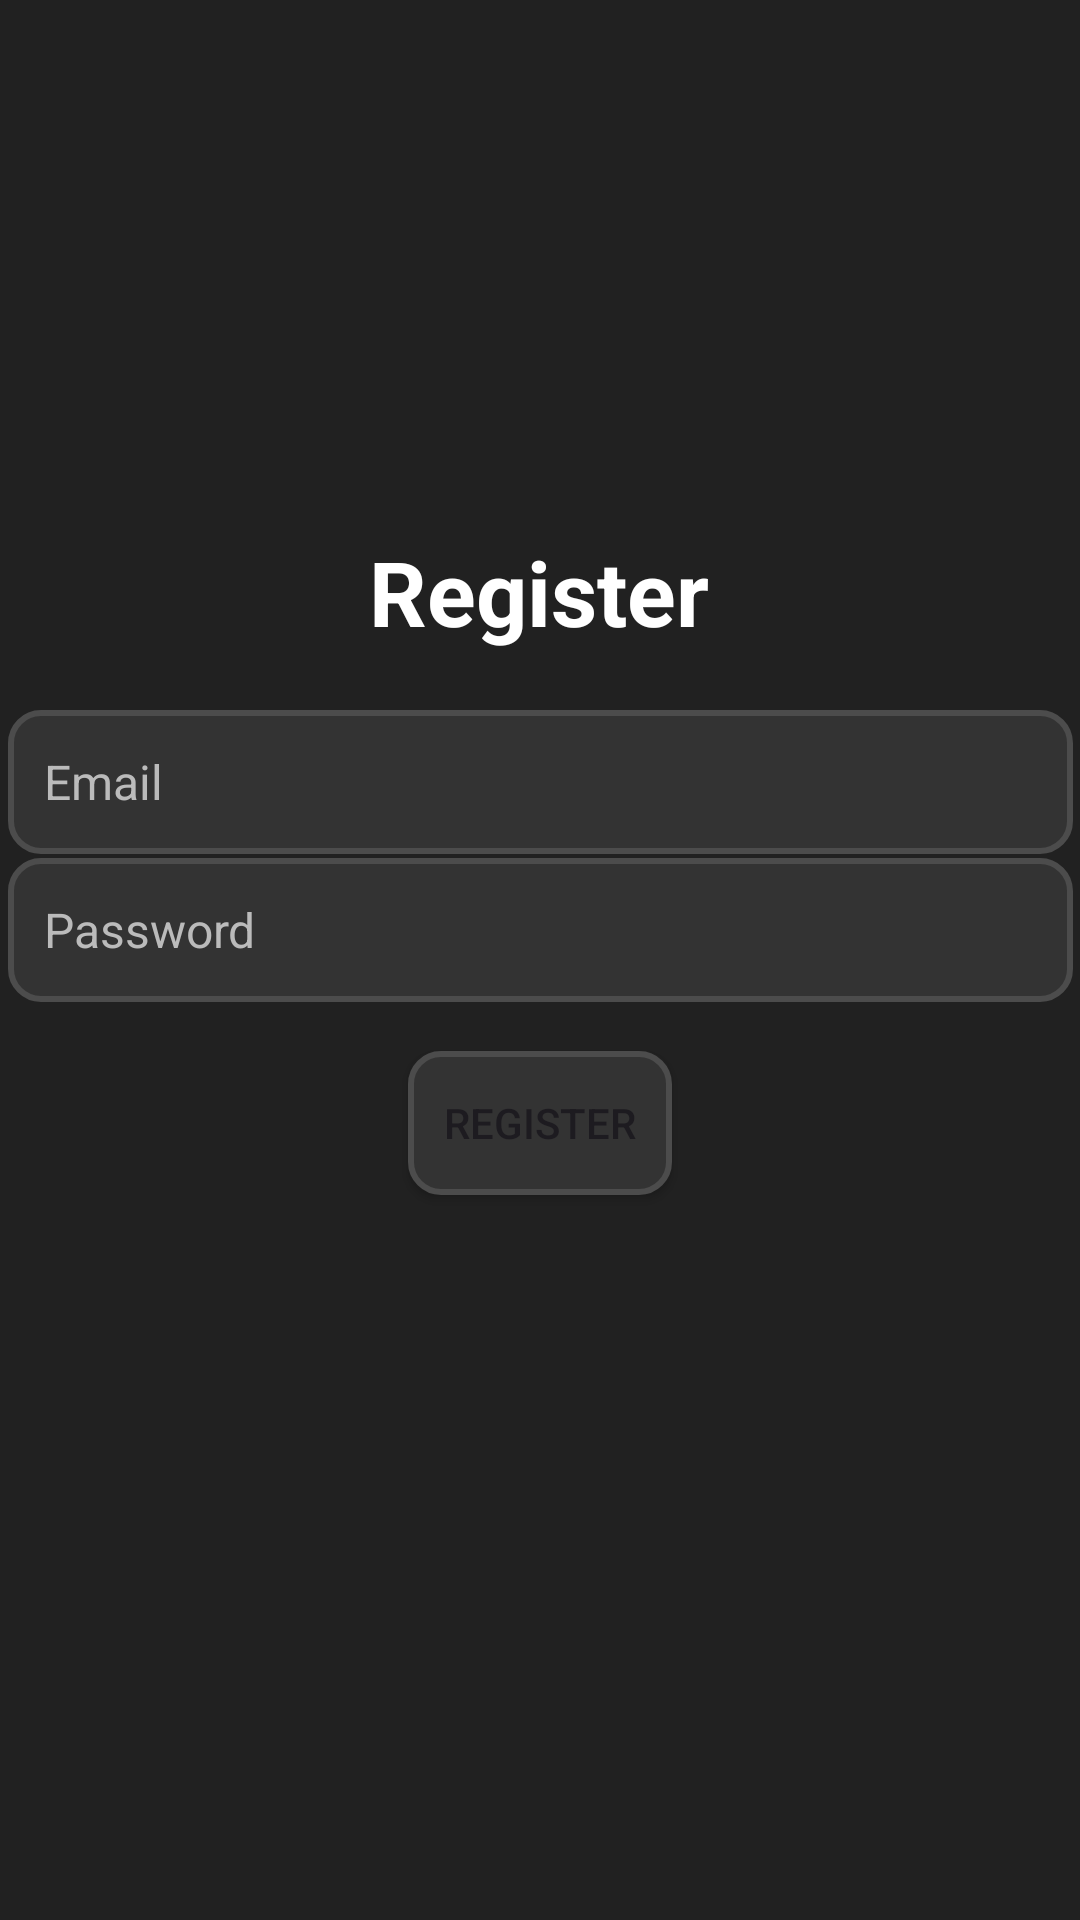

Android layout source for this screen:
<!-- AndroidManifest.xml: application theme Theme.FirebaseMovieSearch_App -->
<!-- res/layout/activity_register.xml -->
<?xml version="1.0" encoding="utf-8"?>
<androidx.constraintlayout.widget.ConstraintLayout

    xmlns:android="http://schemas.android.com/apk/res/android"
    xmlns:app="http://schemas.android.com/apk/res-auto"
    xmlns:tools="http://schemas.android.com/tools"
    android:id="@+id/main"
    android:layout_width="match_parent"
    android:layout_height="match_parent"
    android:background="#212121"
    tools:context=".view.Register">

    <TextView
        android:layout_width="wrap_content"
        android:layout_height="wrap_content"
        android:text="Register"
        android:textColor="@color/white"
        android:textSize="30sp"
        android:textStyle="bold"
        app:layout_constraintBottom_toBottomOf="parent"
        app:layout_constraintEnd_toEndOf="parent"
        app:layout_constraintHorizontal_bias="0.498"
        app:layout_constraintStart_toStartOf="parent"
        app:layout_constraintTop_toTopOf="parent"
        app:layout_constraintVertical_bias="0.295" />

    <EditText
        android:id="@+id/regEmail"
        android:layout_width="355dp"
        android:layout_height="48dp"
        android:layout_marginStart="27dp"
        android:layout_marginEnd="27dp"
        android:layout_marginBottom="12dp"
        android:textColor="#FFFFFF"
        android:textColorHint="#BBBBBB"
        android:textSize="16sp"
        android:layout_weight="1"
        android:padding="12dp"
        android:background="@drawable/rounded_border"
        android:ems="10"
        android:inputType="text"
        android:hint="Email"
        app:layout_constraintBottom_toBottomOf="parent"
        app:layout_constraintEnd_toEndOf="parent"
        app:layout_constraintHorizontal_bias="0.497"
        app:layout_constraintStart_toStartOf="parent"
        app:layout_constraintTop_toTopOf="parent"
        app:layout_constraintVertical_bias="0.408" />

    <EditText
        android:id="@+id/regPassword"
        android:layout_width="355dp"
        android:layout_height="48dp"
        android:layout_marginStart="27dp"
        android:layout_marginEnd="27dp"
        android:layout_marginBottom="12dp"
        android:layout_weight="1"
        android:background="@drawable/rounded_border"
        android:ems="10"
        android:hint="Password"
        android:inputType="textPassword"
        android:padding="12dp"
        android:textColor="#FFFFFF"
        android:textColorHint="#BBBBBB"
        android:textSize="16sp"
        app:layout_constraintBottom_toBottomOf="parent"
        app:layout_constraintEnd_toEndOf="parent"
        app:layout_constraintStart_toStartOf="parent"
        app:layout_constraintTop_toTopOf="parent"
        app:layout_constraintVertical_bias="0.493" />

    <Button
        android:id="@+id/regBtn"
        android:layout_width="wrap_content"
        android:layout_height="wrap_content"
        android:background="@drawable/rounded_border"
        android:text="Register"
        app:layout_constraintBottom_toBottomOf="parent"
        app:layout_constraintEnd_toEndOf="parent"
        app:layout_constraintStart_toStartOf="parent"
        app:layout_constraintTop_toTopOf="parent"
        app:layout_constraintVertical_bias="0.592" />

</androidx.constraintlayout.widget.ConstraintLayout>
<!-- resources referenced by this layout -->
<resources>
  <!-- drawable rounded_border (drawable) -->
  <?xml version="1.0" encoding="utf-8"?>
  <shape xmlns:android="http://schemas.android.com/apk/res/android">
      <solid android:color="#333333" />
      <corners android:radius="10dp" />
      <stroke
          android:width="2dp"
          android:color="#4C4C4C" />
  </shape>
  <style name="Theme.FirebaseMovieSearch_App" parent="Base.Theme.FirebaseMovieSearch_App" />
  <style name="Base.Theme.FirebaseMovieSearch_App" parent="Theme.Material3.DayNight.NoActionBar">
          
          
      </style>
  <!-- not gathered from this repository: default colours our renderer supplied (Android Studio template values) -->
  <color name="white">#FFFFFFFF</color>
</resources>
